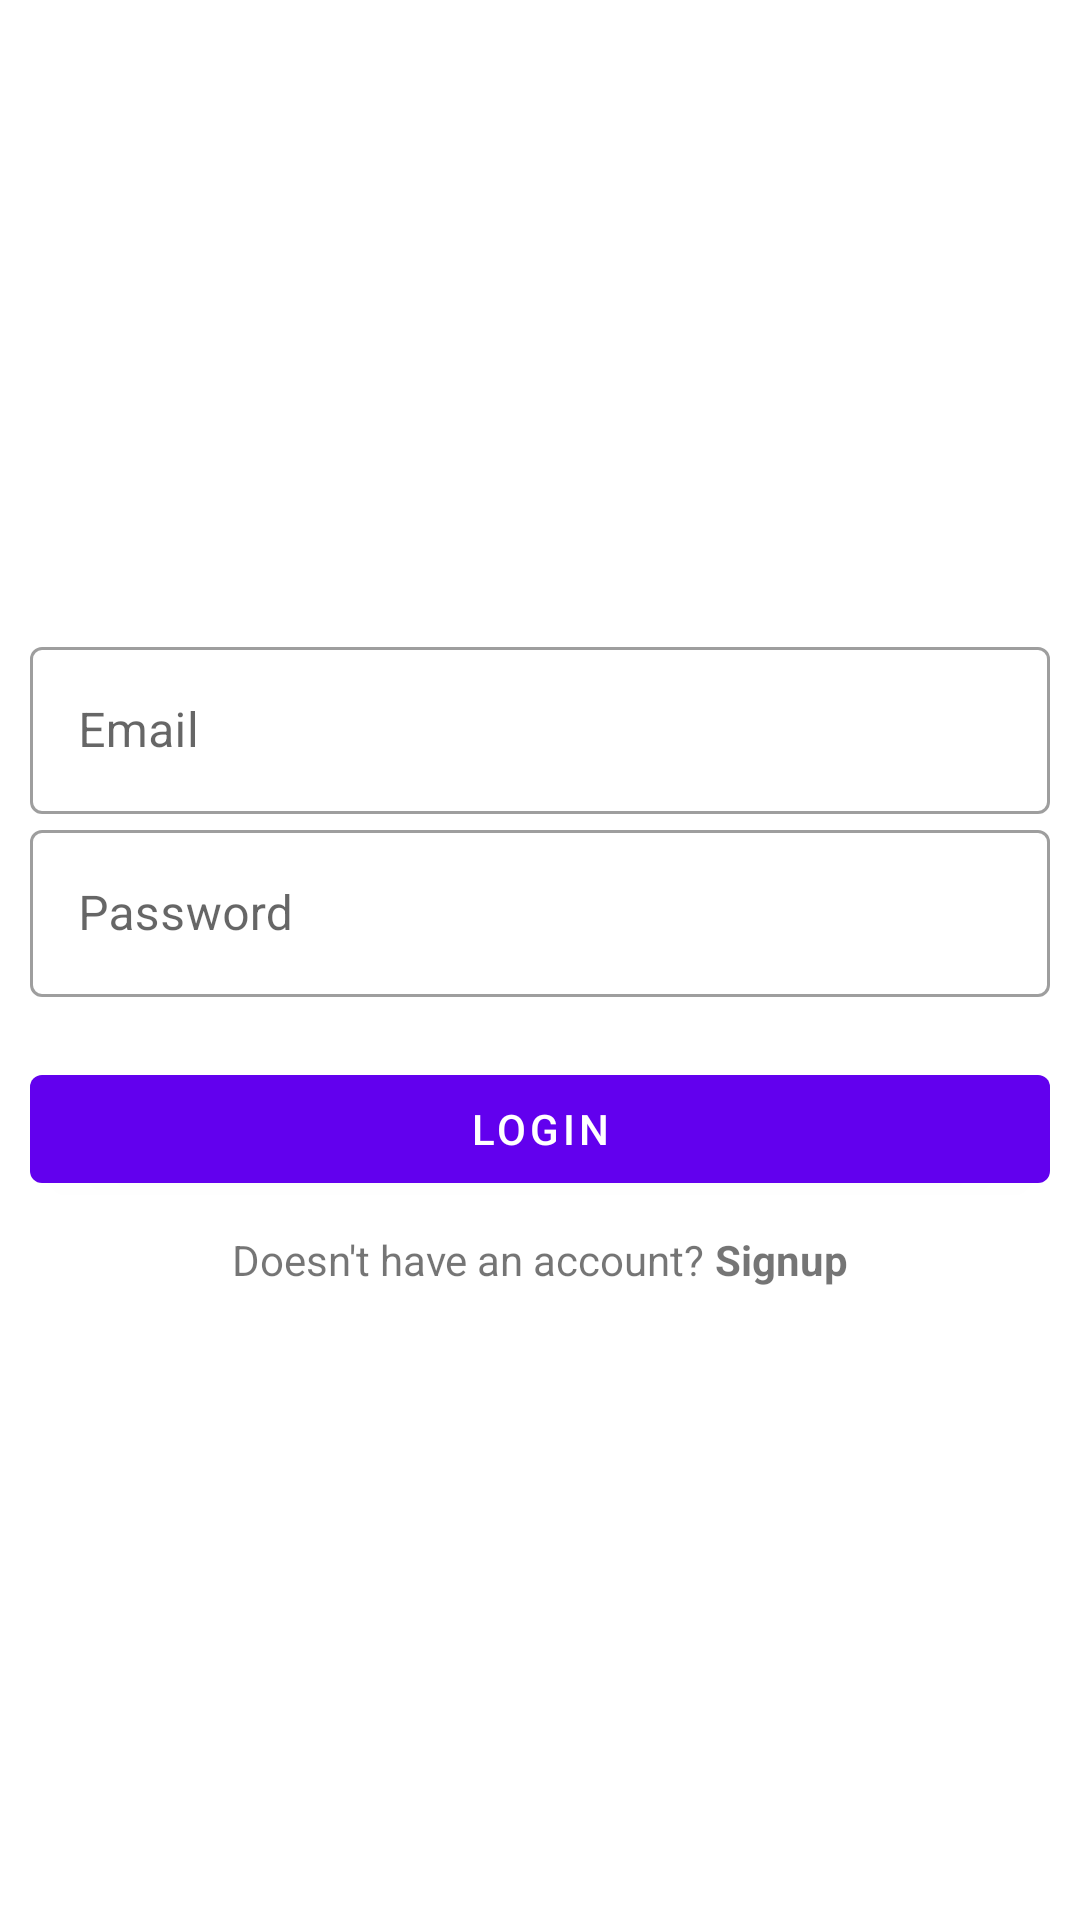

Write the Android layout XML for this screen, with the resource values it uses.
<!-- AndroidManifest.xml: application theme Theme.Inventorymanagementsystem -->
<!-- res/layout/activity_login.xml -->
<LinearLayout
    xmlns:android="http://schemas.android.com/apk/res/android"
    android:layout_width="match_parent"
    android:layout_height="match_parent"
    android:orientation="vertical"
    android:gravity="center"
    android:padding="10dp">

    <com.google.android.material.textfield.TextInputLayout
        android:layout_width="match_parent"
        android:layout_height="wrap_content"
        style="@style/Widget.MaterialComponents.TextInputLayout.OutlinedBox"
        android:hint="Email">
        <com.google.android.material.textfield.TextInputEditText
            android:id="@+id/et_login_email"
            android:layout_width="match_parent"
            android:layout_height="wrap_content"/>
    </com.google.android.material.textfield.TextInputLayout>

    <com.google.android.material.textfield.TextInputLayout
        android:layout_width="match_parent"
        android:layout_height="wrap_content"
        style="@style/Widget.MaterialComponents.TextInputLayout.OutlinedBox"
        android:hint="Password">
        <com.google.android.material.textfield.TextInputEditText
            android:id="@+id/et_login_password"
            android:inputType="textPassword"
            android:layout_width="match_parent"
            android:layout_height="wrap_content"/>
    </com.google.android.material.textfield.TextInputLayout>

    <com.google.android.material.button.MaterialButton
        android:id="@+id/btn_login"
        android:layout_width="match_parent"
        android:layout_height="wrap_content"
        android:layout_marginTop="20dp"
        android:text="Login"/>

    <LinearLayout
        android:layout_width="match_parent"
        android:layout_height="wrap_content"
        android:orientation="horizontal"
        android:layout_marginTop="10dp"
        android:gravity="center">

        <TextView
            android:layout_width="wrap_content"
            android:layout_height="wrap_content"
            android:text="Doesn't have an account? "/>

        <TextView
            android:id="@+id/tv_signup"
            android:layout_width="wrap_content"
            android:layout_height="wrap_content"
            android:text="Signup"
            android:textStyle="bold"/>


    </LinearLayout>





</LinearLayout>
<!-- resources referenced by this layout -->
<resources>
  <style name="Theme.Inventorymanagementsystem" parent="Theme.MaterialComponents.DayNight.DarkActionBar">
          
          <item name="colorPrimary">@color/purple_500</item>
          <item name="colorPrimaryVariant">@color/purple_700</item>
          <item name="colorOnPrimary">@color/white</item>
          
          <item name="colorSecondary">@color/teal_200</item>
          <item name="colorSecondaryVariant">@color/teal_700</item>
          <item name="colorOnSecondary">@color/black</item>
          
          <item name="android:statusBarColor" tools:targetApi="l">?attr/colorPrimaryVariant</item>
          
      </style>
  <color name="purple_500">#FF6200EE</color>
  <color name="purple_700">#FF3700B3</color>
  <color name="white">#FFFFFFFF</color>
  <color name="teal_200">#FF03DAC5</color>
  <color name="teal_700">#FF018786</color>
  <color name="black">#FF000000</color>
</resources>
